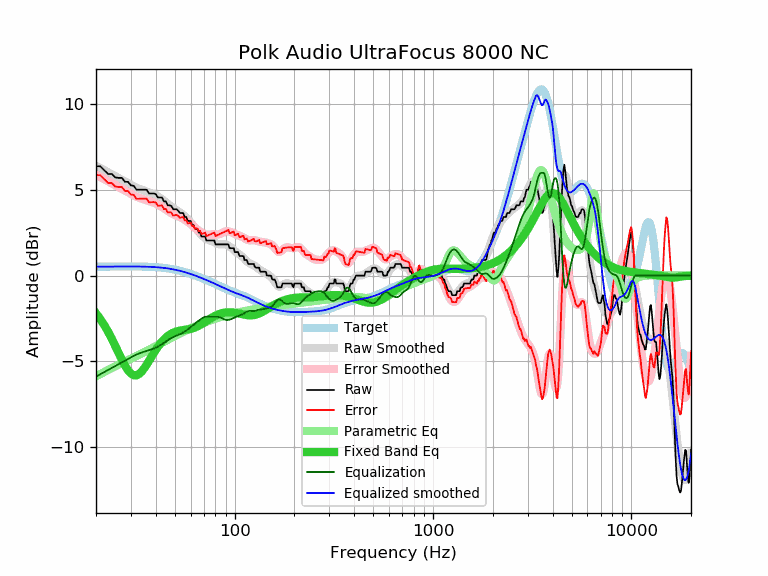

Values plotted in this chart, from the file beside it:
frequency, raw, error, smoothed, error_smoothed, equalization, parametric_eq, equalized_raw, equalized_smoothed, target
20, 6.38, 5.86, 6.41, 5.89, -5.89, -2.20, 0.49, 0.52, 0.52
21, 6.38, 5.86, 6.28, 5.76, -5.76, -2.53, 0.62, 0.52, 0.52
22, 6.15, 5.63, 6.16, 5.63, -5.63, -2.88, 0.52, 0.53, 0.52
23, 5.93, 5.40, 6.03, 5.51, -5.51, -3.27, 0.42, 0.53, 0.53
24, 5.93, 5.40, 5.92, 5.39, -5.39, -3.67, 0.54, 0.53, 0.53
25, 5.73, 5.20, 5.80, 5.27, -5.27, -4.09, 0.46, 0.53, 0.53
26, 5.70, 5.17, 5.70, 5.16, -5.16, -4.51, 0.54, 0.53, 0.53
27, 5.70, 5.17, 5.59, 5.06, -5.06, -4.90, 0.64, 0.53, 0.53
28, 5.47, 4.94, 5.49, 4.96, -4.96, -5.25, 0.51, 0.53, 0.53
29, 5.47, 4.94, 5.39, 4.86, -4.86, -5.52, 0.61, 0.53, 0.53
30, 5.26, 4.73, 5.30, 4.77, -4.77, -5.72, 0.49, 0.53, 0.53
31, 5.24, 4.71, 5.21, 4.68, -4.68, -5.81, 0.56, 0.53, 0.53
32, 5.01, 4.48, 5.14, 4.60, -4.60, -5.82, 0.41, 0.53, 0.53
33, 5.01, 4.48, 5.07, 4.54, -4.54, -5.74, 0.47, 0.53, 0.53
34, 5.01, 4.48, 5.01, 4.48, -4.48, -5.60, 0.53, 0.53, 0.53
35, 5.01, 4.49, 4.96, 4.43, -4.43, -5.41, 0.58, 0.52, 0.52
36, 5.01, 4.49, 4.91, 4.39, -4.39, -5.19, 0.62, 0.52, 0.52
37, 4.79, 4.28, 4.86, 4.35, -4.35, -4.97, 0.44, 0.51, 0.51
38, 4.79, 4.28, 4.82, 4.31, -4.31, -4.75, 0.48, 0.51, 0.51
39, 4.79, 4.29, 4.76, 4.26, -4.26, -4.54, 0.53, 0.50, 0.50
40, 4.76, 4.27, 4.70, 4.20, -4.20, -4.34, 0.56, 0.49, 0.49
41, 4.56, 4.08, 4.63, 4.14, -4.14, -4.16, 0.42, 0.48, 0.48
42, 4.56, 4.09, 4.55, 4.07, -4.07, -3.99, 0.49, 0.47, 0.47
43, 4.56, 4.10, 4.46, 4.00, -4.00, -3.85, 0.56, 0.46, 0.46
44, 4.33, 3.88, 4.37, 3.92, -3.92, -3.72, 0.41, 0.45, 0.45
45, 4.33, 3.89, 4.28, 3.85, -3.85, -3.61, 0.48, 0.44, 0.44
46, 4.10, 3.68, 4.19, 3.77, -3.77, -3.52, 0.33, 0.42, 0.42
47, 4.10, 3.70, 4.11, 3.70, -3.70, -3.44, 0.40, 0.40, 0.40
48, 4.06, 3.67, 4.03, 3.64, -3.64, -3.38, 0.42, 0.39, 0.39
49, 3.87, 3.50, 3.95, 3.59, -3.59, -3.33, 0.28, 0.37, 0.37
50, 3.87, 3.52, 3.89, 3.54, -3.54, -3.29, 0.33, 0.35, 0.35
51, 3.87, 3.54, 3.82, 3.50, -3.50, -3.25, 0.37, 0.33, 0.33
52, 3.77, 3.47, 3.76, 3.46, -3.46, -3.23, 0.31, 0.30, 0.30
53, 3.65, 3.37, 3.69, 3.41, -3.41, -3.21, 0.24, 0.28, 0.28
54, 3.65, 3.39, 3.62, 3.37, -3.37, -3.19, 0.28, 0.26, 0.26
55, 3.65, 3.42, 3.55, 3.32, -3.32, -3.18, 0.33, 0.23, 0.23
56, 3.42, 3.21, 3.47, 3.26, -3.26, -3.17, 0.16, 0.21, 0.21
57, 3.42, 3.24, 3.38, 3.20, -3.20, -3.15, 0.22, 0.18, 0.18
58, 3.19, 3.04, 3.29, 3.14, -3.14, -3.14, 0.05, 0.15, 0.15
59, 3.19, 3.07, 3.20, 3.07, -3.07, -3.12, 0.12, 0.12, 0.12
60, 3.19, 3.09, 3.10, 3.01, -3.01, -3.10, 0.18, 0.10, 0.10
61, 2.96, 2.89, 3.01, 2.94, -2.94, -3.08, 0.02, 0.07, 0.07
62, 2.96, 2.92, 2.91, 2.87, -2.87, -3.06, 0.09, 0.04, 0.04
63, 2.74, 2.73, 2.82, 2.81, -2.81, -3.03, -0.07, 0.01, 0.01
64, 2.74, 2.76, 2.72, 2.74, -2.74, -2.99, -0.00, -0.02, -0.02
65, 2.69, 2.74, 2.63, 2.68, -2.68, -2.96, 0.01, -0.05, -0.05
66, 2.51, 2.59, 2.54, 2.62, -2.62, -2.92, -0.11, -0.08, -0.08
67, 2.51, 2.62, 2.45, 2.56, -2.56, -2.88, -0.05, -0.11, -0.11
68, 2.28, 2.42, 2.37, 2.51, -2.51, -2.83, -0.23, -0.14, -0.14
69, 2.28, 2.45, 2.30, 2.47, -2.47, -2.79, -0.19, -0.17, -0.17
70, 2.28, 2.48, 2.24, 2.43, -2.43, -2.74, -0.15, -0.20, -0.20
71, 2.28, 2.51, 2.18, 2.41, -2.41, -2.70, -0.13, -0.23, -0.23
72, 2.05, 2.31, 2.14, 2.40, -2.40, -2.65, -0.35, -0.26, -0.26
73, 2.05, 2.34, 2.11, 2.39, -2.39, -2.61, -0.34, -0.28, -0.29
74, 2.05, 2.36, 2.08, 2.39, -2.39, -2.56, -0.34, -0.31, -0.31
75, 2.05, 2.39, 2.05, 2.40, -2.40, -2.52, -0.35, -0.34, -0.34
76, 2.05, 2.42, 2.03, 2.40, -2.40, -2.48, -0.35, -0.37, -0.37
77, 2.05, 2.45, 2.01, 2.41, -2.41, -2.44, -0.36, -0.40, -0.40
78, 2.05, 2.48, 1.98, 2.41, -2.41, -2.40, -0.36, -0.43, -0.43
79, 2.05, 2.51, 1.94, 2.41, -2.41, -2.37, -0.36, -0.46, -0.46
... 553 more rows
